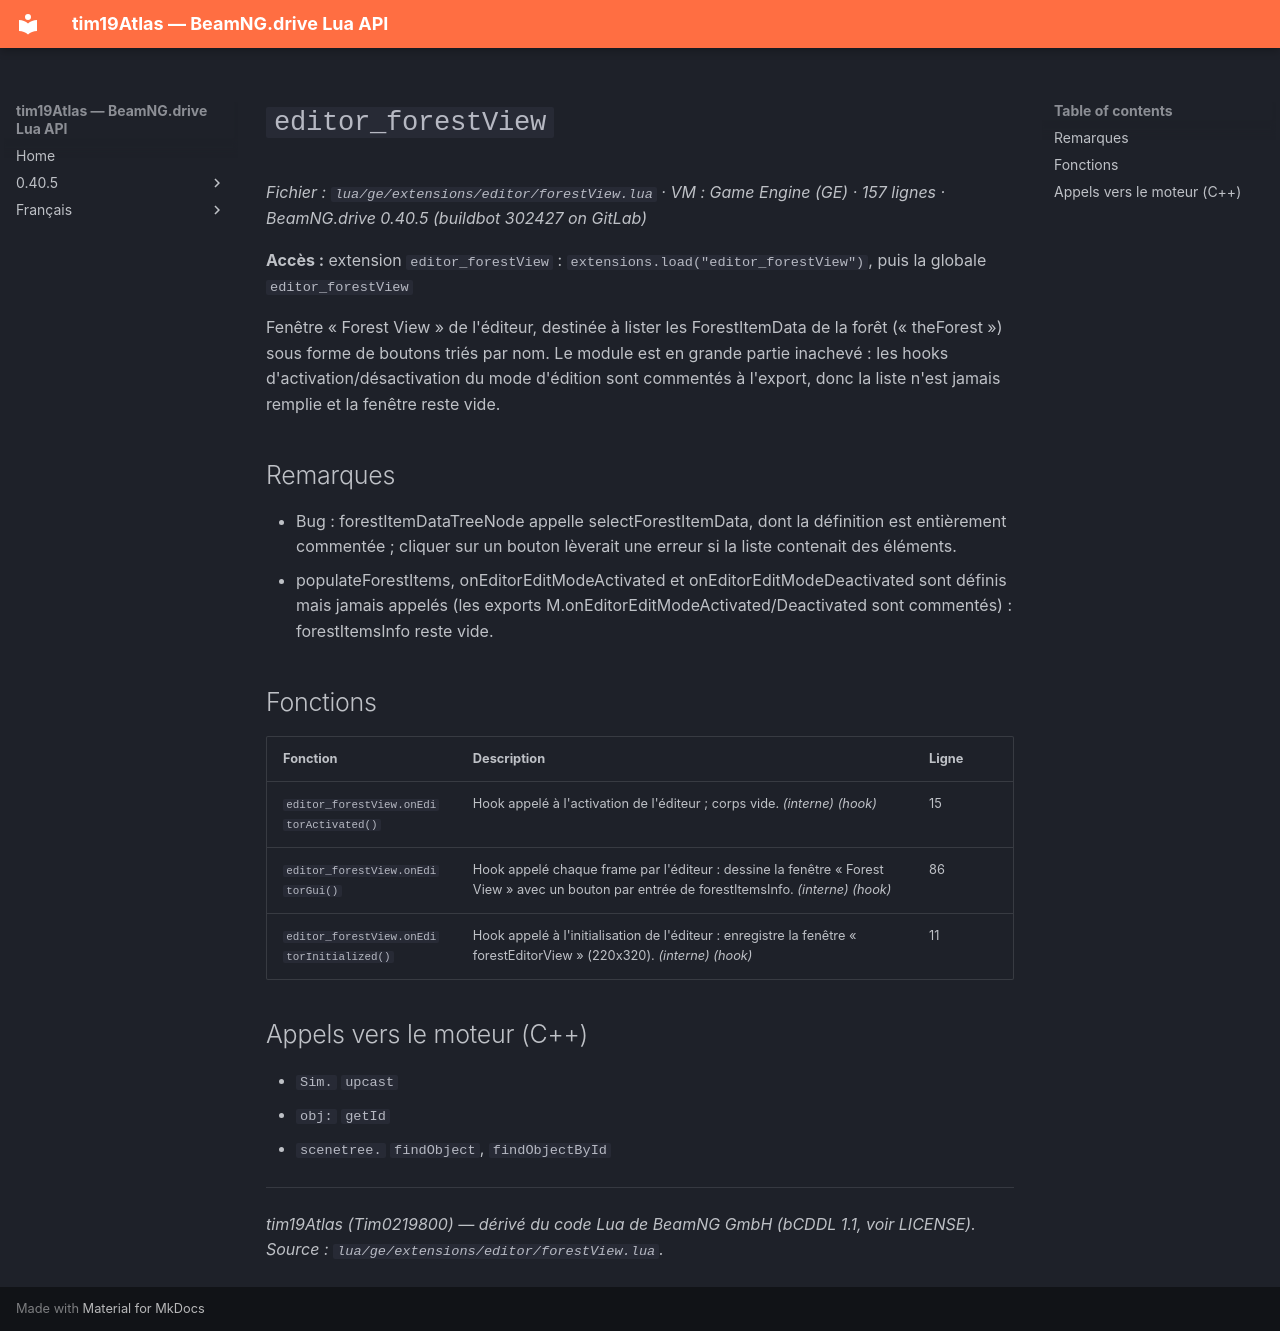

repository: Tim0219800/beamng-lua-atlas · page: fr/0.40.5/ge/extensions/editor/forestView.html · generator: mkdocs

# `editor_forestView`

*Fichier : `lua/ge/extensions/editor/forestView.lua` · VM : Game Engine (GE) · 157 lignes · BeamNG.drive 0.40.5 (buildbot 302427 on GitLab)*

**Accès :** extension `editor_forestView` : `extensions.load("editor_forestView")`, puis la globale `editor_forestView`

Fenêtre « Forest View » de l'éditeur, destinée à lister les ForestItemData de la forêt (« theForest ») sous forme de boutons triés par nom. Le module est en grande partie inachevé : les hooks d'activation/désactivation du mode d'édition sont commentés à l'export, donc la liste n'est jamais remplie et la fenêtre reste vide.

## Remarques

- Bug : forestItemDataTreeNode appelle selectForestItemData, dont la définition est entièrement commentée ; cliquer sur un bouton lèverait une erreur si la liste contenait des éléments.
- populateForestItems, onEditorEditModeActivated et onEditorEditModeDeactivated sont définis mais jamais appelés (les exports M.onEditorEditModeActivated/Deactivated sont commentés) : forestItemsInfo reste vide.

## Fonctions

| Fonction | Description | Ligne |
|---|---|---|
| `editor_forestView.onEditorActivated()` | Hook appelé à l'activation de l'éditeur ; corps vide. *(interne)* *(hook)* | 15 |
| `editor_forestView.onEditorGui()` | Hook appelé chaque frame par l'éditeur : dessine la fenêtre « Forest View » avec un bouton par entrée de forestItemsInfo. *(interne)* *(hook)* | 86 |
| `editor_forestView.onEditorInitialized()` | Hook appelé à l'initialisation de l'éditeur : enregistre la fenêtre « forestEditorView » (220x320). *(interne)* *(hook)* | 11 |

## Appels vers le moteur (C++)

- `Sim.` `upcast`
- `obj:` `getId`
- `scenetree.` `findObject`, `findObjectById`

---
*tim19Atlas (Tim0219800) — dérivé du code Lua de BeamNG GmbH (bCDDL 1.1, voir LICENSE). Source : `lua/ge/extensions/editor/forestView.lua`.*
